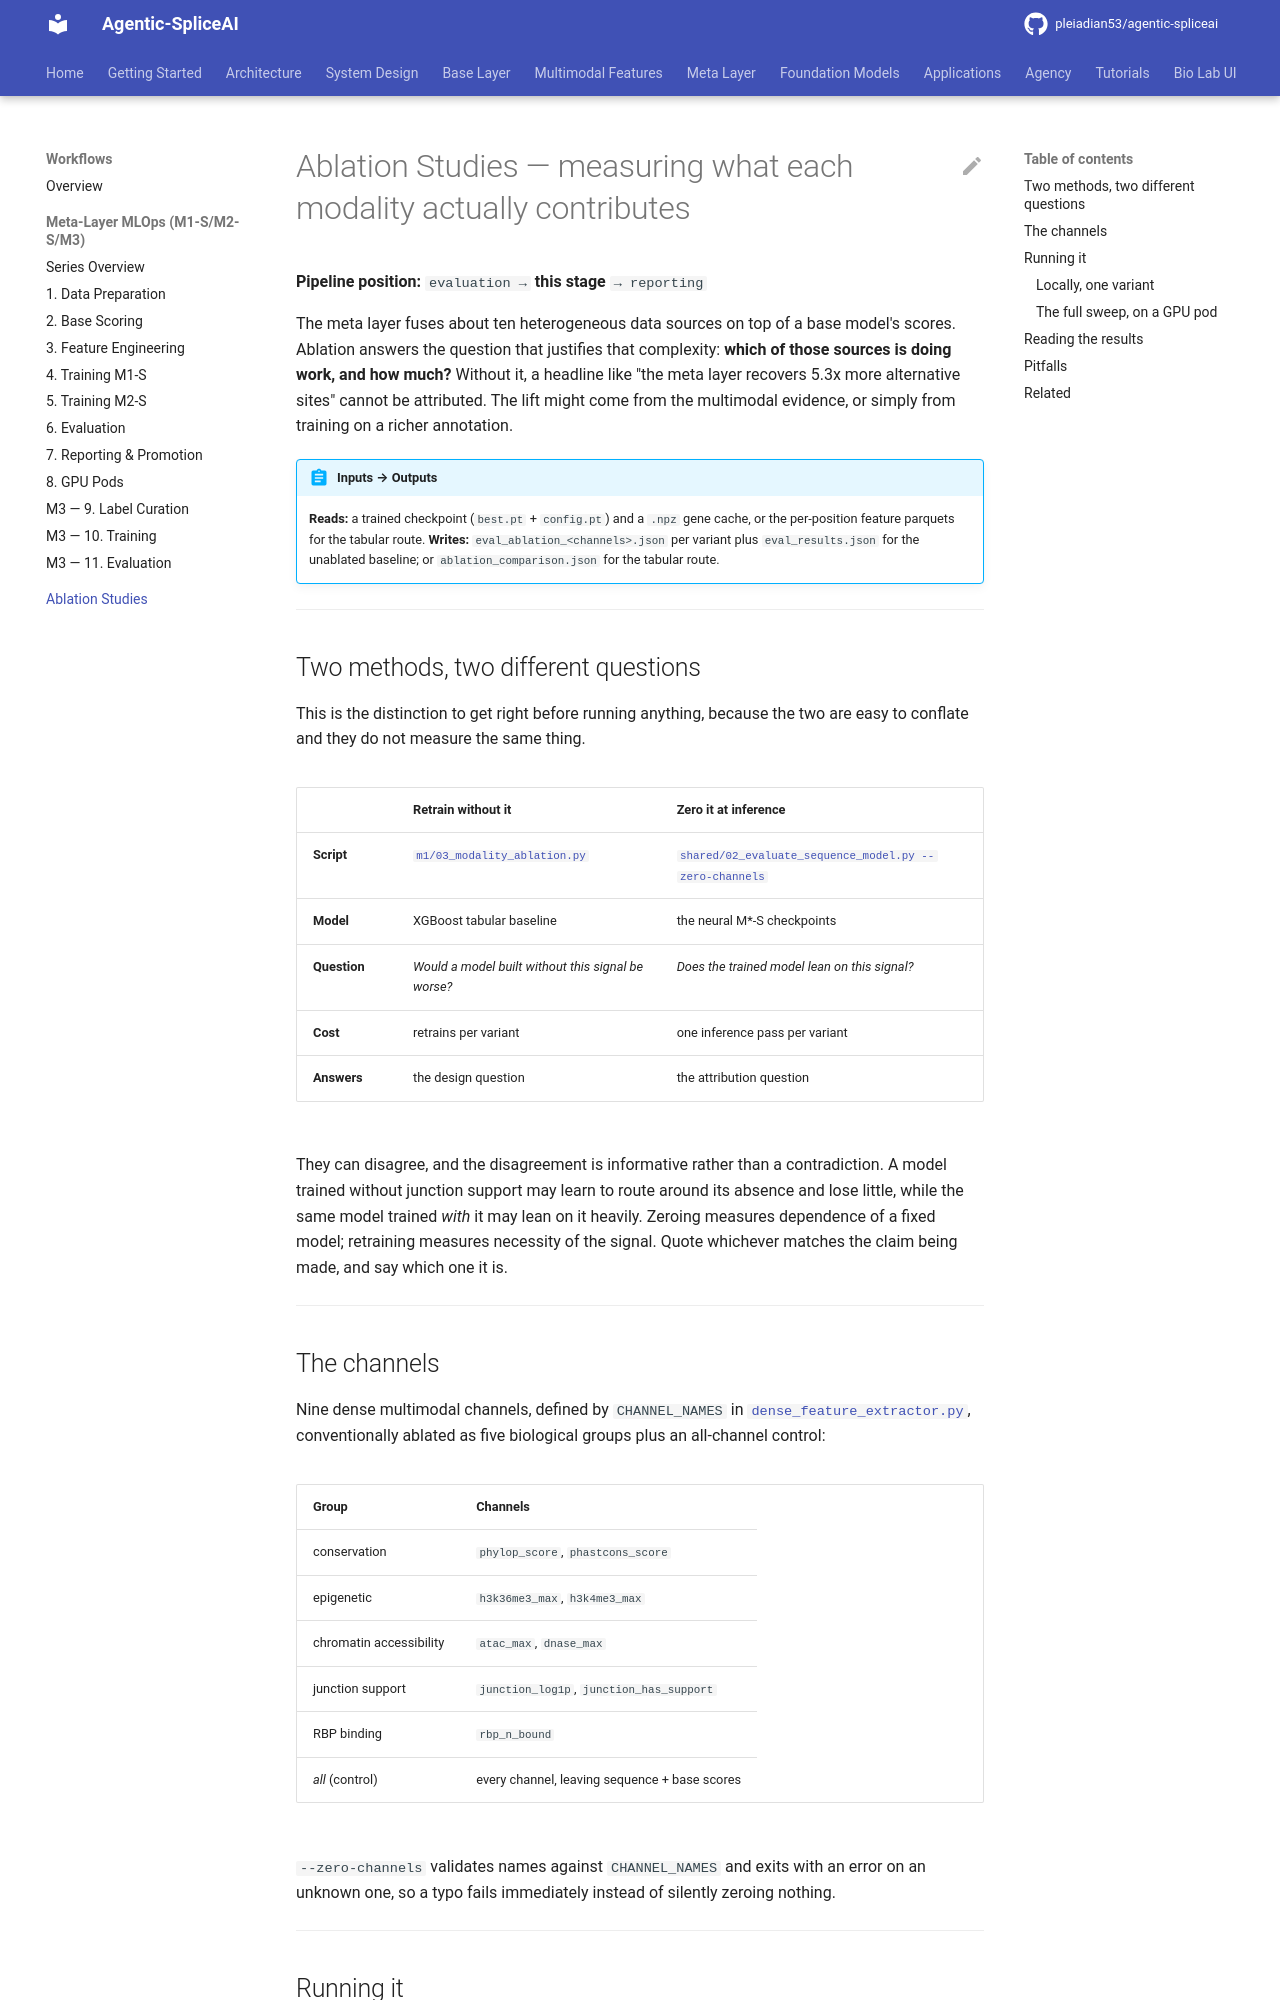

repository: pleiadian53/agentic-spliceai · page: workflows/ablation/index.html · generator: mkdocs

# Ablation Studies — measuring what each modality actually contributes

**Pipeline position:** `evaluation → ` **this stage** ` → reporting`

The meta layer fuses about ten heterogeneous data sources on top of a base model's scores. Ablation
answers the question that justifies that complexity: **which of those sources is doing work, and how
much?** Without it, a headline like "the meta layer recovers 5.3x more alternative sites" cannot be
attributed. The lift might come from the multimodal evidence, or simply from training on a richer
annotation.

!!! abstract "Inputs → Outputs"
    **Reads:** a trained checkpoint (`best.pt` + `config.pt`) and a `.npz` gene cache, or the
    per-position feature parquets for the tabular route.
    **Writes:** `eval_ablation_<channels>.json` per variant plus `eval_results.json` for the
    unablated baseline; or `ablation_comparison.json` for the tabular route.

---

## Two methods, two different questions

This is the distinction to get right before running anything, because the two are easy to conflate and
they do not measure the same thing.

| | Retrain without it | Zero it at inference |
|---|---|---|
| **Script** | [`m1/03_modality_ablation.py`](https://github.com/pleiadian53/agentic-spliceai/blob/main/examples/meta_layer/m1/03_modality_ablation.py) | [`shared/02_evaluate_sequence_model.py --zero-channels`](https://github.com/pleiadian53/agentic-spliceai/blob/main/examples/meta_layer/shared/02_evaluate_sequence_model.py) |
| **Model** | XGBoost tabular baseline | the neural M\*-S checkpoints |
| **Question** | *Would a model built without this signal be worse?* | *Does the trained model lean on this signal?* |
| **Cost** | retrains per variant | one inference pass per variant |
| **Answers** | the design question | the attribution question |

They can disagree, and the disagreement is informative rather than a contradiction. A model trained
without junction support may learn to route around its absence and lose little, while the same model
trained *with* it may lean on it heavily. Zeroing measures dependence of a fixed model; retraining
measures necessity of the signal. Quote whichever matches the claim being made, and say which one it is.

---

## The channels

Nine dense multimodal channels, defined by `CHANNEL_NAMES` in
[`dense_feature_extractor.py`](https://github.com/pleiadian53/agentic-spliceai/blob/main/src/agentic_spliceai/splice_engine/features/dense_feature_extractor.py),
conventionally ablated as five biological groups plus an all-channel control:

| Group | Channels |
|-------|----------|
| conservation | `phylop_score`, `phastcons_score` |
| epigenetic | `h3k36me3_max`, `h3k4me3_max` |
| chromatin accessibility | `atac_max`, `dnase_max` |
| junction support | `junction_log1p`, `junction_has_support` |
| RBP binding | `rbp_n_bound` |
| *all* (control) | every channel, leaving sequence + base scores |

`--zero-channels` validates names against `CHANNEL_NAMES` and exits with an error on an unknown one, so
a typo fails immediately instead of silently zeroing nothing.

---

## Running it
